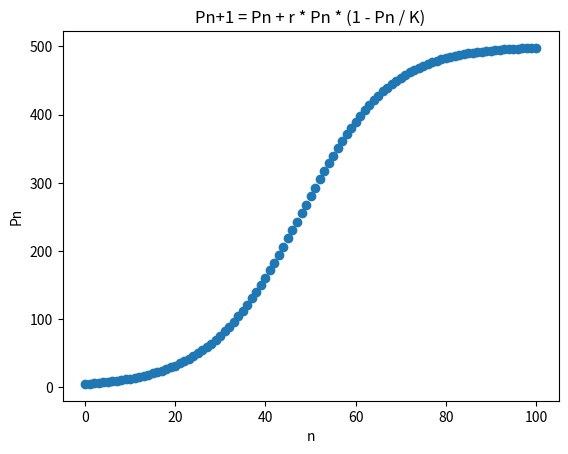
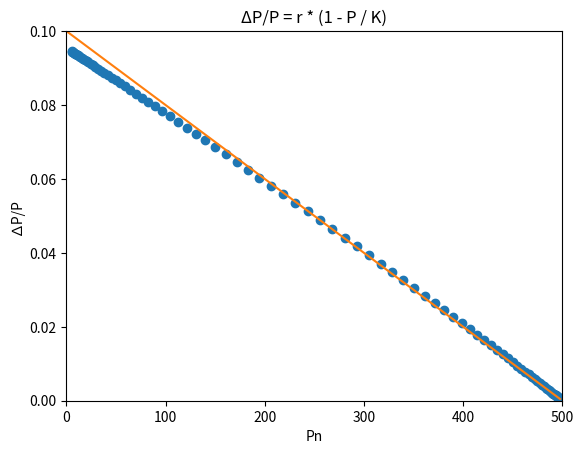

Generate these figures, in order, with matplotlib:
import matplotlib.pyplot as plt
import numpy as np

p_0 = 5 # initial population
r = 0.1 # intrinsic growth rate
K = 500 # carrying capacity
n = 100 # number of cycles

def p_n():
    populations = [p_0]

    for i in range(n):
        p_n = populations[i]
        # Pn+1 = Pn + r * Pn * (1 – Pn / K)
        p_n1 = p_n + r * p_n * (1 - p_n / K)
        populations.append(p_n1)

    return populations

def plot_p_n():
    x = list(range(n + 1))
    y = p_n()

    plt.figure(1)
    plt.plot(x, y, 'o')
    plt.xlabel('n')
    plt.ylabel('Pn')
    plt.title('Pn+1 = Pn + r * Pn * (1 - Pn / K)')
    
def delta_p_p(P):
    return r * (1 - P / K)
    
def plot_delta_p_p():
    x = p_n()
    y = []
    for i in range(1, n):
        delta_p = (x[i + 1] - x[i - 1]) / 2
        y.append(delta_p / x[i])
        
    del x[0]
    del x[-1]

    x_reg = np.linspace(0, x[-1], 2)
    y_reg = delta_p_p(x_reg)

    plt.figure(2)
    plt.plot(x, y, 'o')
    plt.plot(x_reg, y_reg)
    plt.xlim(0, K)
    plt.ylim(0, r)
    plt.xlabel('Pn')
    plt.ylabel('∆P/P')
    plt.title('ΔP/P = r * (1 - P / K)')

plot_p_n()
plot_delta_p_p()
plt.show()